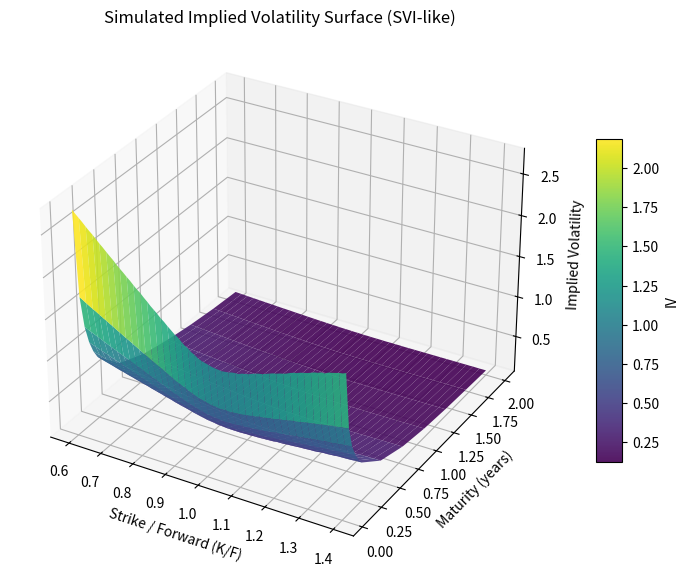
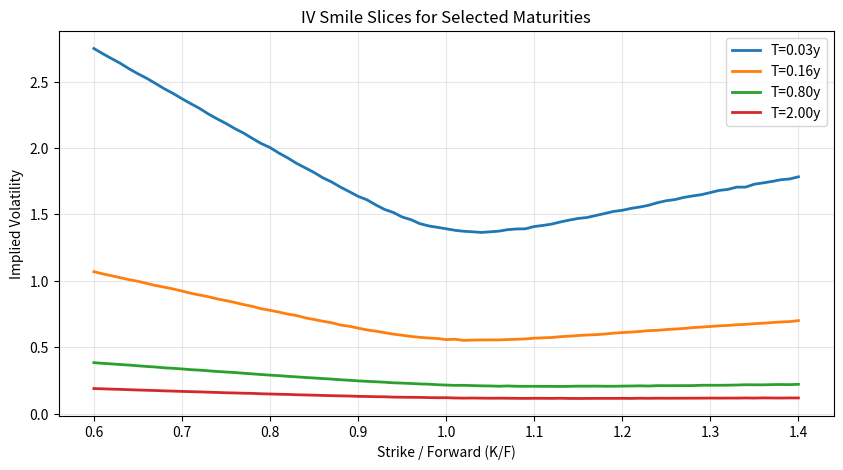

Source code (Python) for these figures, in order:
import numpy as np
import matplotlib.pyplot as plt
from mpl_toolkits.mplot3d import Axes3D
import pandas as pd

np.random.seed(42)

# Parameters for grid
maturities = np.concatenate((np.linspace(0.03, 0.25, 6), np.linspace(0.5, 2.0, 6)))  # in years
moneyness = np.linspace(0.6, 1.4, 81)  # K / F (spot normalized to 1)

# convert to log-moneyness k = ln(K/F)
k_grid = np.log(moneyness)

# SVI-like param functions (vary with T)
def a_of_T(T):
    # Base total variance offset (decreases slowly with T)
    return 0.02 + 0.01 * np.exp(-3 * T)

def b_of_T(T):
    # amplitude of smile (decreases with T)
    return 0.3 / (1.0 + 2.0 * T)

def rho_of_T(T):
    # skew parameter (slightly time-dependent)
    return -0.5 + 0.2 * np.tanh(2 * (0.5 - T))

def m_of_T(T):
    # shift of the smile (small)
    return -0.02 * np.sin(2 * np.pi * T / 1.5)

def sigma_of_T(T):
    # smoothness parameter
    return 0.10 + 0.06 * (1 - np.exp(-T*1.5))

def total_variance_svi(k, T):
    # SVI total variance w(k) = a + b*(rho*(k-m) + sqrt((k-m)^2 + sigma^2))
    a = a_of_T(T)
    b = b_of_T(T)
    rho = rho_of_T(T)
    m = m_of_T(T)
    sigma = sigma_of_T(T)
    w = a + b * (rho * (k - m) + np.sqrt((k - m)**2 + sigma**2))
    # add a tiny positive floor and some maturity-dependent noise
    noise = 0.0002 * np.random.randn(*np.shape(k)) * (1 + 0.5 * np.exp(-T))
    w = np.maximum(w + noise, 1e-6)
    return w

# Build surface: implied vol = sqrt(total variance / T)
IV_surface = np.zeros((len(maturities), len(k_grid)))
for i, T in enumerate(maturities):
    w = total_variance_svi(k_grid, T)
    iv = np.sqrt(w / T)
    IV_surface[i, :] = iv

# Pack into a DataFrame for convenience (rows: maturity, cols: moneyness)
moneyness_labels = [f"{m:.2f}" for m in moneyness]
df_iv = pd.DataFrame(IV_surface, index=np.round(maturities,3), columns=moneyness_labels)

# Plot 1: 3D surface
fig1 = plt.figure(figsize=(12, 7))
ax = fig1.add_subplot(111, projection='3d')
K_mesh, T_mesh = np.meshgrid(moneyness, maturities)
surf = ax.plot_surface(K_mesh, T_mesh, IV_surface, cmap='viridis', edgecolor='none', alpha=0.9)
ax.set_xlabel('Strike / Forward (K/F)')
ax.set_ylabel('Maturity (years)')
ax.set_zlabel('Implied Volatility')
ax.set_title('Simulated Implied Volatility Surface (SVI-like)')
fig1.colorbar(surf, shrink=0.6, aspect=12, label='IV')


# Plot 3: Slices for selected maturities
selected_idx = [0, 3, 7, len(maturities)-1]  # early short, short, mid, long
fig3, ax3 = plt.subplots(figsize=(10, 5))
for idx in selected_idx:
    T = maturities[idx]
    ax3.plot(moneyness, IV_surface[idx, :], label=f"T={T:.2f}y", linewidth=2)
ax3.set_xlabel('Strike / Forward (K/F)')
ax3.set_ylabel('Implied Volatility')
ax3.set_title('IV Smile Slices for Selected Maturities')
ax3.legend()
ax3.grid(alpha=0.3)

# Show some summary
print("Simulated IV surface dimensions:", IV_surface.shape)
print("Maturities (years):", maturities)
print("Example IV at ATM (K/F=1.00):")
atm_col = np.argmin(np.abs(moneyness - 1.0))
for i, T in enumerate(maturities):
    if i % 3 == 0:
        print(f" T={T:.2f}y -> IV={IV_surface[i, atm_col]:.4f}")

plt.show()
